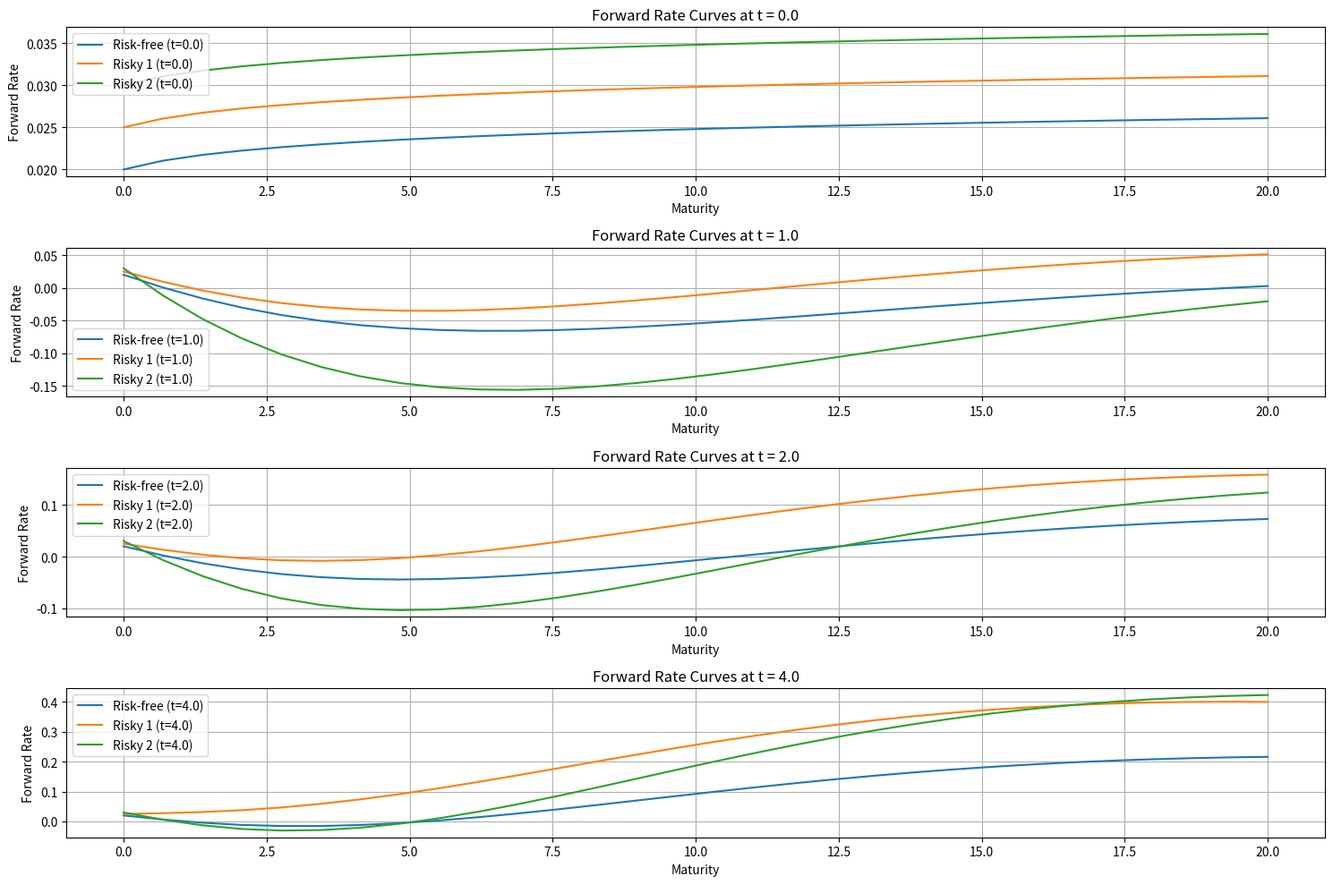
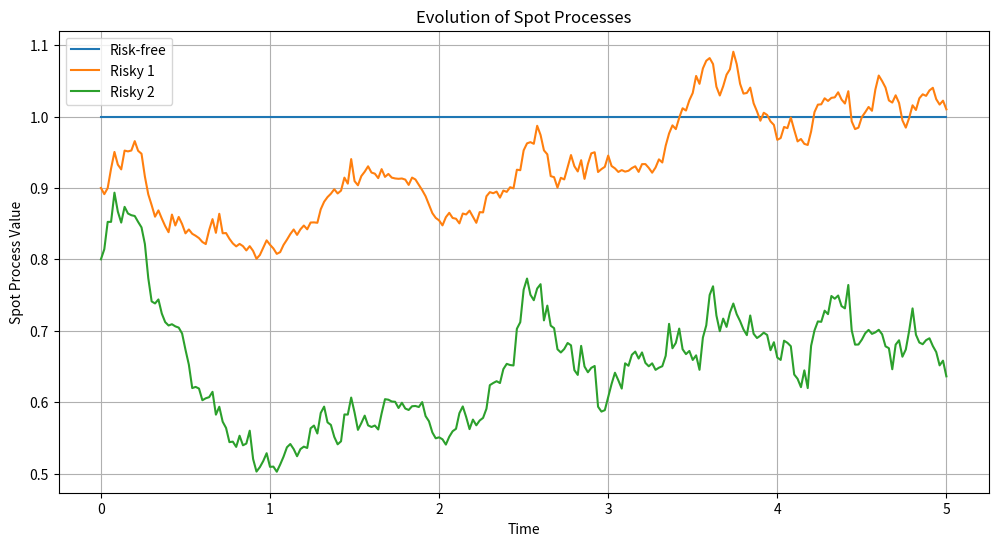
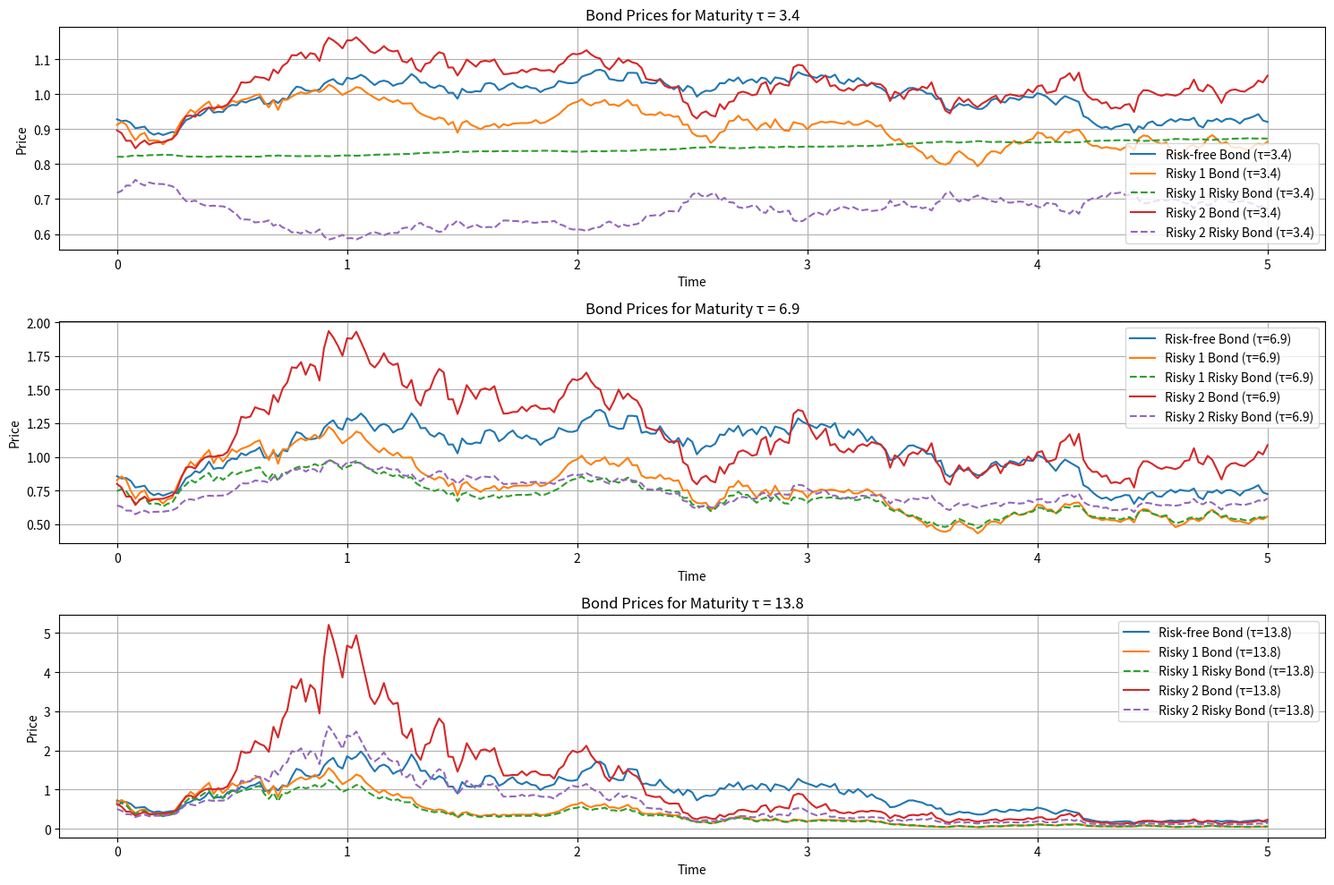

The script that saved these images, in order:
"""
Test Strategy for 2411.01983v2
Generated by Claude-Sonnet-3.7 on 2025-07-09 07:26:45
Source: 2411.01983v2.pdf
Processing time: 56.3 seconds

Run with: python 2411.01983v2_test_strategy.py
"""

import numpy as np
import matplotlib.pyplot as plt
from dataclasses import dataclass
from typing import List, Tuple, Callable, Dict
import scipy.stats as stats
from scipy.integrate import quad

class RealWorldHJMModel:
    """
    Implementation of a simplified Real-World HJM Model for multiple term structures
    based on the paper "Real-World Models for Multiple Term Structures".
    """
    
    def __init__(self, 
                 num_term_structures: int = 2,
                 time_horizon: float = 10.0, 
                 num_time_steps: int = 100,
                 num_maturities: int = 20,
                 max_maturity: float = 30.0,
                 vol_scale: float = 0.02,
                 mean_reversion: float = 0.1,
                 brownian_corr: float = 0.6):
        """
        Initialize the HJM model with multiple term structures.
        
        Args:
            num_term_structures: Number of term structures (including risk-free)
            time_horizon: Simulation time horizon in years
            num_time_steps: Number of discrete time steps
            num_maturities: Number of maturities to model
            max_maturity: Maximum maturity in years
            vol_scale: Base volatility scale
            mean_reversion: Mean reversion parameter
            brownian_corr: Correlation between Brownian motions
        """
        self.m = num_term_structures
        self.T = time_horizon
        self.dt = time_horizon / num_time_steps
        self.num_steps = num_time_steps
        self.num_maturities = num_maturities
        self.maturities = np.linspace(0, max_maturity, num_maturities)
        self.vol_scale = vol_scale
        self.mean_reversion = mean_reversion
        
        # Initialize correlation matrix for Brownian motions
        self.brownian_corr = np.eye(self.m)
        for i in range(self.m):
            for j in range(i+1, self.m):
                self.brownian_corr[i, j] = brownian_corr
                self.brownian_corr[j, i] = brownian_corr
        
        # Initialize term structures
        self.forward_rates = np.zeros((self.m, self.num_steps + 1, self.num_maturities))
        
        # Initialize initial forward curves with increasing rates for longer maturities
        for i in range(self.m):
            base_rate = 0.02 + 0.005 * i  # Different base rates for different term structures
            self.forward_rates[i, 0, :] = base_rate + 0.002 * np.log(1 + self.maturities)
        
        # Initialize spot processes
        self.spot_processes = np.ones((self.m, self.num_steps + 1))
        
        # For risky term structures, initialize with different values
        for i in range(1, self.m):
            self.spot_processes[i, 0] = 1.0 - 0.1 * i
    
    def get_volatility(self, term_idx: int, maturity_idx: int) -> float:
        """Get volatility for a specific term structure and maturity."""
        tau = self.maturities[maturity_idx]
        # Hump-shaped volatility structure with exponential decay
        vol = self.vol_scale * (1 + term_idx * 0.2) * tau * np.exp(-self.mean_reversion * tau)
        return vol
    
    def compute_drift(self, term_idx: int, time_idx: int, maturity_idx: int) -> float:
        """
        Compute the drift of forward rates according to the HJM drift condition.
        This is a simplified version of equation (4.26) from the paper.
        """
        tau = self.maturities[maturity_idx]
        
        # Get volatilities for all maturities up to current one
        vols = np.array([self.get_volatility(term_idx, j) for j in range(maturity_idx + 1)])
        
        # Compute volatility integral (simplified version of \bar{σ})
        vol_integral = np.sum(vols) * (tau / (maturity_idx + 1)) if maturity_idx > 0 else 0
        
        # Current volatility
        vol = self.get_volatility(term_idx, maturity_idx)
        
        # HJM drift condition (simplified)
        drift = vol * vol_integral
        
        # For risky term structures, add risk premium
        if term_idx > 0:
            risk_premium = 0.01 * (term_idx * vol)
            drift -= risk_premium
            
        return drift
    
    def simulate(self) -> Tuple[np.ndarray, np.ndarray]:
        """
        Simulate the evolution of multiple term structures.
        
        Returns:
            Tuple of forward rates and spot processes arrays
        """
        # Generate correlated Brownian increments
        np.random.seed(42)  # For reproducibility
        dW_raw = np.random.normal(0, np.sqrt(self.dt), (self.m, self.num_steps))
        chol = np.linalg.cholesky(self.brownian_corr)
        dW = np.dot(chol, dW_raw)
        
        # Simulate forward rates evolution
        for t in range(self.num_steps):
            # Update spot processes
            for i in range(self.m):
                if i == 0:  # Risk-free spot process remains constant
                    self.spot_processes[i, t+1] = self.spot_processes[i, t]
                else:
                    vol_spot = 0.1 * i
                    drift_spot = 0.02 * i
                    self.spot_processes[i, t+1] = self.spot_processes[i, t] * np.exp(
                        (drift_spot - 0.5 * vol_spot**2) * self.dt + vol_spot * dW[i, t]
                    )
            
            # Update forward rates
            for i in range(self.m):
                for j in range(self.num_maturities):
                    drift = self.compute_drift(i, t, j)
                    vol = self.get_volatility(i, j)
                    
                    # Forward rate SDE (simplified)
                    self.forward_rates[i, t+1, j] = self.forward_rates[i, t, j] + \
                                                  drift * self.dt + \
                                                  vol * dW[i, t]
        
        return self.forward_rates, self.spot_processes
    
    def compute_bond_prices(self) -> np.ndarray:
        """
        Compute zero-coupon bond prices from forward rates.
        
        Returns:
            Array of shape (m, num_steps, num_maturities) with bond prices
        """
        bond_prices = np.zeros((self.m, self.num_steps + 1, self.num_maturities))
        
        # For each term structure, time step, and maturity
        for i in range(self.m):
            for t in range(self.num_steps + 1):
                for j in range(self.num_maturities):
                    # Approximate integral of forward rates
                    if j == 0:
                        # At zero maturity, bond price is 1
                        bond_prices[i, t, j] = 1.0
                    else:
                        # Approximate integral using forward rates up to maturity j
                        rate_integral = np.sum(self.forward_rates[i, t, :j]) * self.maturities[j] / j
                        bond_prices[i, t, j] = np.exp(-rate_integral)
        
        return bond_prices
    
    def compute_risky_bond_prices(self) -> np.ndarray:
        """
        Compute risky bond prices as S^i * B^i.
        
        Returns:
            Array of shape (m, num_steps, num_maturities) with risky bond prices
        """
        bond_prices = self.compute_bond_prices()
        risky_bond_prices = np.zeros_like(bond_prices)
        
        for i in range(self.m):
            for t in range(self.num_steps + 1):
                risky_bond_prices[i, t, :] = self.spot_processes[i, t] * bond_prices[i, t, :]
        
        return risky_bond_prices

    def check_market_viability(self) -> bool:
        """
        Simple check for market viability (NUPBR condition).
        Verifies if term structures maintain proper ordering when expected.
        
        Returns:
            Boolean indicating if market viability conditions are satisfied
        """
        risky_bonds = self.compute_risky_bond_prices()
        
        # Check if risky bond prices respect ordering (for certain term structures)
        for t in range(self.num_steps + 1):
            for j in range(1, self.num_maturities):
                # For term structures that should be ordered (e.g., by credit quality)
                for i in range(1, self.m - 1):
                    # Check if S^i * B^i >= S^(i+1) * B^(i+1) for decreasing credit quality
                    if risky_bonds[i, t, j] < risky_bonds[i+1, t, j]:
                        return False
        
        return True

    def check_monotonicity(self) -> bool:
        """
        Check if the term structures exhibit expected monotonicity properties.
        
        Returns:
            Boolean indicating if monotonicity conditions are satisfied
        """
        # Check if forward rates for longer maturities are generally higher
        for i in range(self.m):
            for t in range(self.num_steps + 1):
                # Count inversions in the forward rate curve
                inversions = sum(self.forward_rates[i, t, j] > self.forward_rates[i, t, j+1] 
                                for j in range(self.num_maturities - 1))
                
                # Allow some inversions (not a strict condition)
                if inversions > self.num_maturities // 3:
                    return False
        
        return True
        
    def plot_term_structures(self, time_indices: List[int]) -> None:
        """
        Plot forward rate curves for different term structures at specified time points.
        
        Args:
            time_indices: List of time indices to plot
        """
        plt.figure(figsize=(15, 10))
        
        for t_idx in time_indices:
            plt.subplot(len(time_indices), 1, time_indices.index(t_idx) + 1)
            for i in range(self.m):
                label = "Risk-free" if i == 0 else f"Risky {i}"
                plt.plot(self.maturities, self.forward_rates[i, t_idx, :], 
                         label=f"{label} (t={t_idx*self.dt:.1f})")
            
            plt.xlabel("Maturity")
            plt.ylabel("Forward Rate")
            plt.title(f"Forward Rate Curves at t = {t_idx*self.dt:.1f}")
            plt.legend()
            plt.grid(True)
        
        plt.tight_layout()
        plt.show()
    
    def plot_spot_processes(self) -> None:
        """Plot the evolution of spot processes."""
        plt.figure(figsize=(12, 6))
        time_points = np.linspace(0, self.T, self.num_steps + 1)
        
        for i in range(self.m):
            label = "Risk-free" if i == 0 else f"Risky {i}"
            plt.plot(time_points, self.spot_processes[i, :], label=label)
        
        plt.xlabel("Time")
        plt.ylabel("Spot Process Value")
        plt.title("Evolution of Spot Processes")
        plt.legend()
        plt.grid(True)
        plt.show()
    
    def plot_bond_prices(self, maturity_indices: List[int]) -> None:
        """
        Plot bond prices for selected maturities over time.
        
        Args:
            maturity_indices: List of maturity indices to plot
        """
        bond_prices = self.compute_bond_prices()
        risky_bond_prices = self.compute_risky_bond_prices()
        
        time_points = np.linspace(0, self.T, self.num_steps + 1)
        plt.figure(figsize=(15, 10))
        
        for j in maturity_indices:
            plt.subplot(len(maturity_indices), 1, maturity_indices.index(j) + 1)
            
            for i in range(self.m):
                label = "Risk-free" if i == 0 else f"Risky {i}"
                plt.plot(time_points, bond_prices[i, :, j], 
                         label=f"{label} Bond (τ={self.maturities[j]:.1f})")
                
                if i > 0:  # Plot risky bond prices (S^i * B^i)
                    plt.plot(time_points, risky_bond_prices[i, :, j], 
                             linestyle='--',
                             label=f"{label} Risky Bond (τ={self.maturities[j]:.1f})")
            
            plt.xlabel("Time")
            plt.ylabel("Price")
            plt.title(f"Bond Prices for Maturity τ = {self.maturities[j]:.1f}")
            plt.legend()
            plt.grid(True)
        
        plt.tight_layout()
        plt.show()


def test_real_world_hjm_model():
    """Test the Real-World HJM Model implementation."""
    # Create model with 3 term structures (1 risk-free, 2 risky)
    model = RealWorldHJMModel(
        num_term_structures=3,
        time_horizon=5.0,
        num_time_steps=250,
        num_maturities=30,
        max_maturity=20.0
    )
    
    print("Simulating term structures evolution...")
    forward_rates, spot_processes = model.simulate()
    
    print("\nMarket viability check:", 
          "PASSED" if model.check_market_viability() else "FAILED")
    
    print("Monotonicity check:", 
          "PASSED" if model.check_monotonicity() else "FAILED")
    
    # Compute bond prices
    bond_prices = model.compute_bond_prices()
    risky_bond_prices = model.compute_risky_bond_prices()
    
    # Print summary statistics
    print("\nSummary Statistics:")
    print(f"- Number of term structures: {model.m}")
    print(f"- Number of time steps: {model.num_steps}")
    print(f"- Number of maturities: {model.num_maturities}")
    
    print("\nForward Rates Statistics:")
    for i in range(model.m):
        term_name = "Risk-free" if i == 0 else f"Risky {i}"
        mean_rate = np.mean(forward_rates[i, :, :])
        min_rate = np.min(forward_rates[i, :, :])
        max_rate = np.max(forward_rates[i, :, :])
        print(f"- {term_name}: Mean={mean_rate:.4f}, Min={min_rate:.4f}, Max={max_rate:.4f}")
    
    print("\nSpot Processes Statistics:")
    for i in range(model.m):
        term_name = "Risk-free" if i == 0 else f"Risky {i}"
        mean_spot = np.mean(spot_processes[i, :])
        min_spot = np.min(spot_processes[i, :])
        max_spot = np.max(spot_processes[i, :])
        print(f"- {term_name}: Mean={mean_spot:.4f}, Min={min_spot:.4f}, Max={max_spot:.4f}")
    
    # Plot results
    print("\nPlotting results...")
    
    # Plot forward rate curves at selected time points
    model.plot_term_structures([0, 50, 100, 200])
    
    # Plot spot processes
    model.plot_spot_processes()
    
    # Plot bond prices for selected maturities
    model.plot_bond_prices([5, 10, 20])
    
    print("\nTest completed successfully!")


if __name__ == "__main__":
    try:
        test_real_world_hjm_model()
    except Exception as e:
        print(f"Error occurred: {e}")
